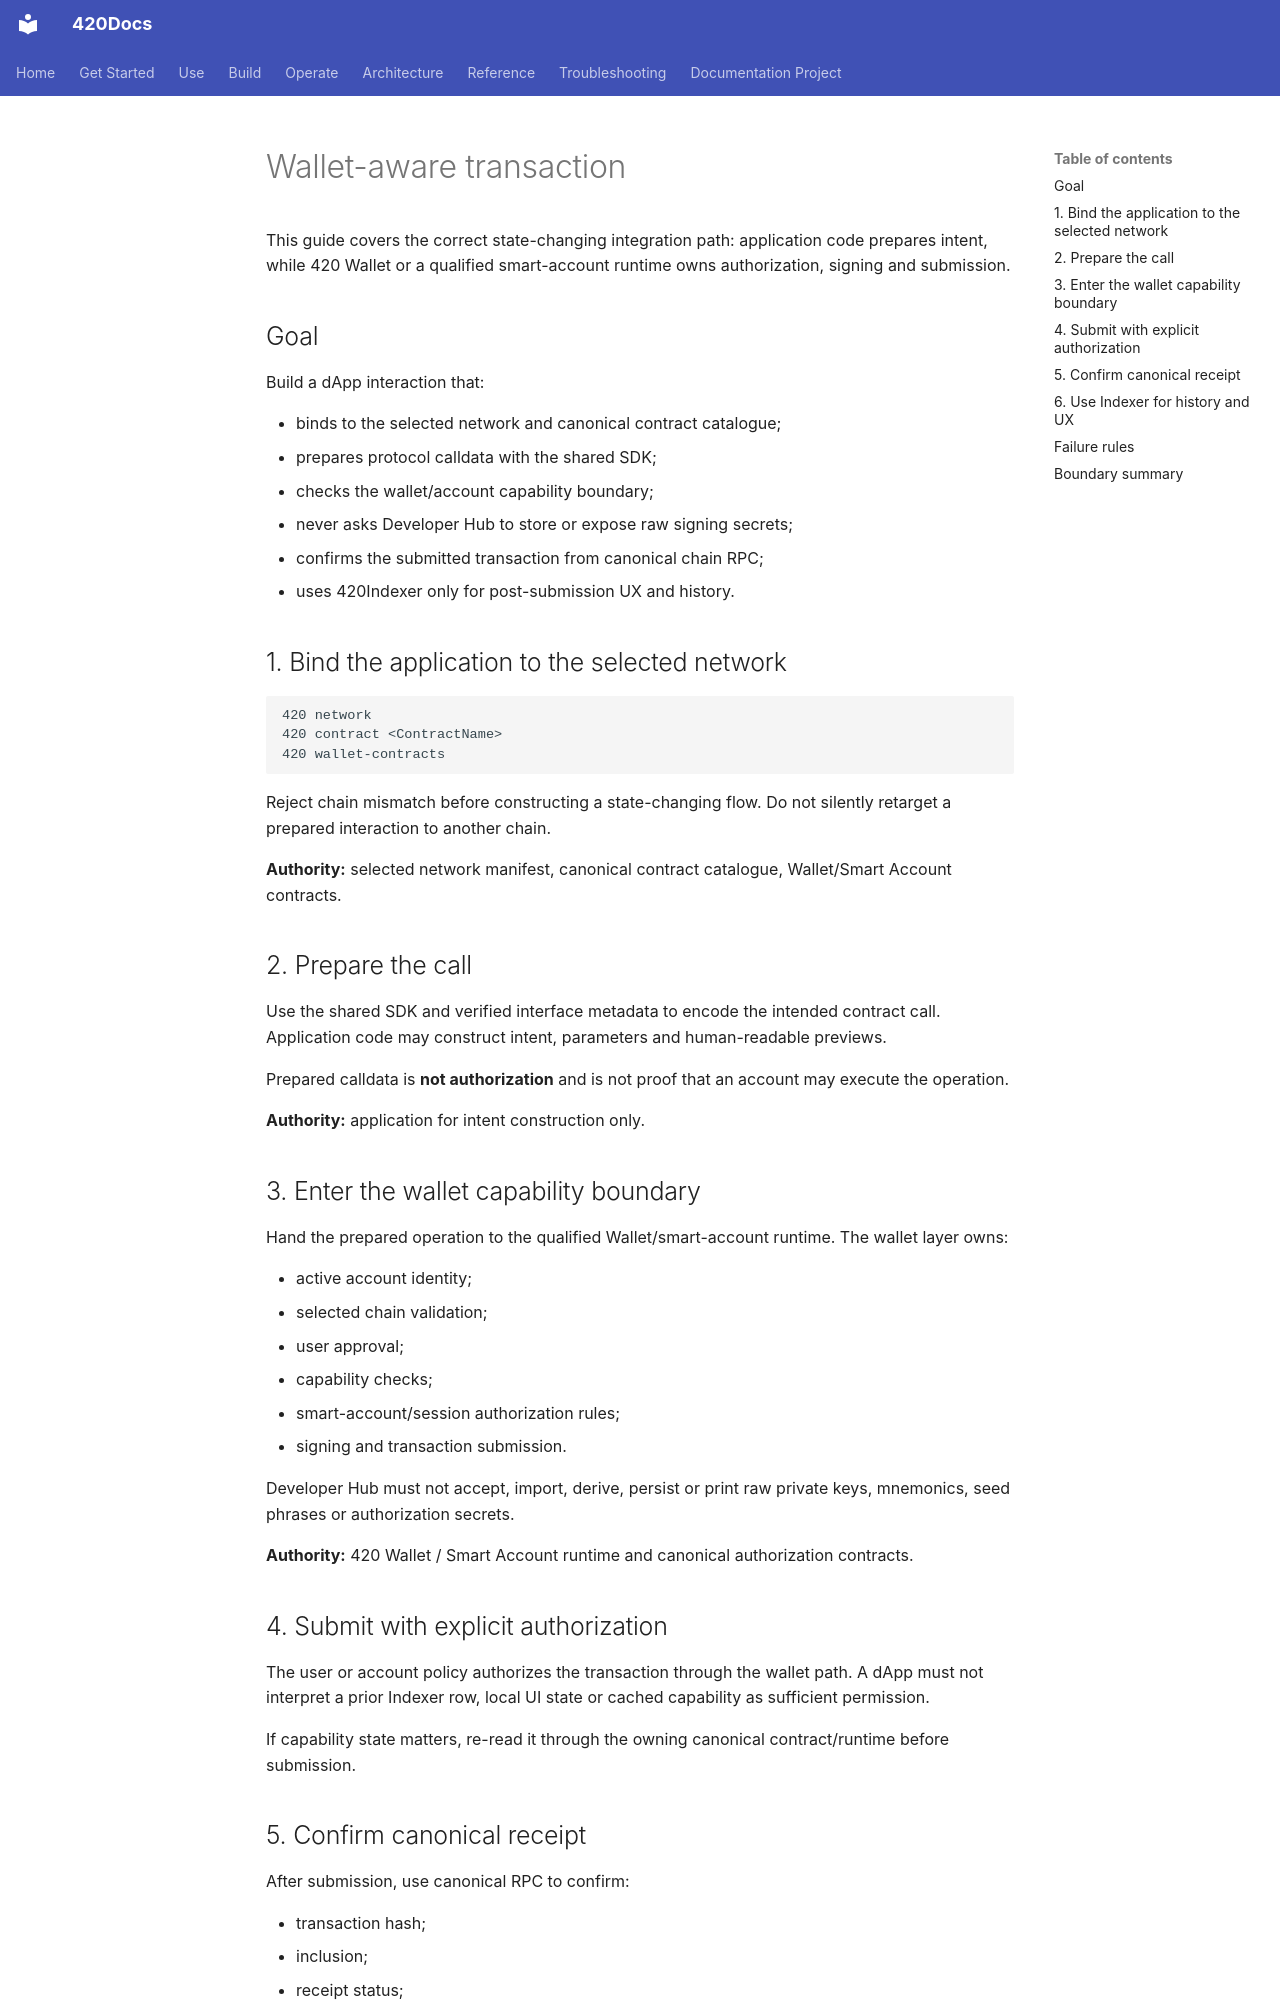

repository: abvhiael/420-integrated-v0.1 · page: developer-hub/guides/wallet-aware-transaction/index.html · generator: mkdocs

# Wallet-aware transaction

This guide covers the correct state-changing integration path: application code prepares intent, while 420 Wallet or a qualified smart-account runtime owns authorization, signing and submission.

## Goal

Build a dApp interaction that:

- binds to the selected network and canonical contract catalogue;
- prepares protocol calldata with the shared SDK;
- checks the wallet/account capability boundary;
- never asks Developer Hub to store or expose raw signing secrets;
- confirms the submitted transaction from canonical chain RPC;
- uses 420Indexer only for post-submission UX and history.

## 1. Bind the application to the selected network

```text
420 network
420 contract <ContractName>
420 wallet-contracts
```

Reject chain mismatch before constructing a state-changing flow. Do not silently retarget a prepared interaction to another chain.

**Authority:** selected network manifest, canonical contract catalogue, Wallet/Smart Account contracts.

## 2. Prepare the call

Use the shared SDK and verified interface metadata to encode the intended contract call. Application code may construct intent, parameters and human-readable previews.

Prepared calldata is **not authorization** and is not proof that an account may execute the operation.

**Authority:** application for intent construction only.

## 3. Enter the wallet capability boundary

Hand the prepared operation to the qualified Wallet/smart-account runtime. The wallet layer owns:

- active account identity;
- selected chain validation;
- user approval;
- capability checks;
- smart-account/session authorization rules;
- signing and transaction submission.

Developer Hub must not accept, import, derive, persist or print raw private keys, mnemonics, seed phrases or authorization secrets.

**Authority:** 420 Wallet / Smart Account runtime and canonical authorization contracts.

## 4. Submit with explicit authorization

The user or account policy authorizes the transaction through the wallet path. A dApp must not interpret a prior Indexer row, local UI state or cached capability as sufficient permission.

If capability state matters, re-read it through the owning canonical contract/runtime before submission.
